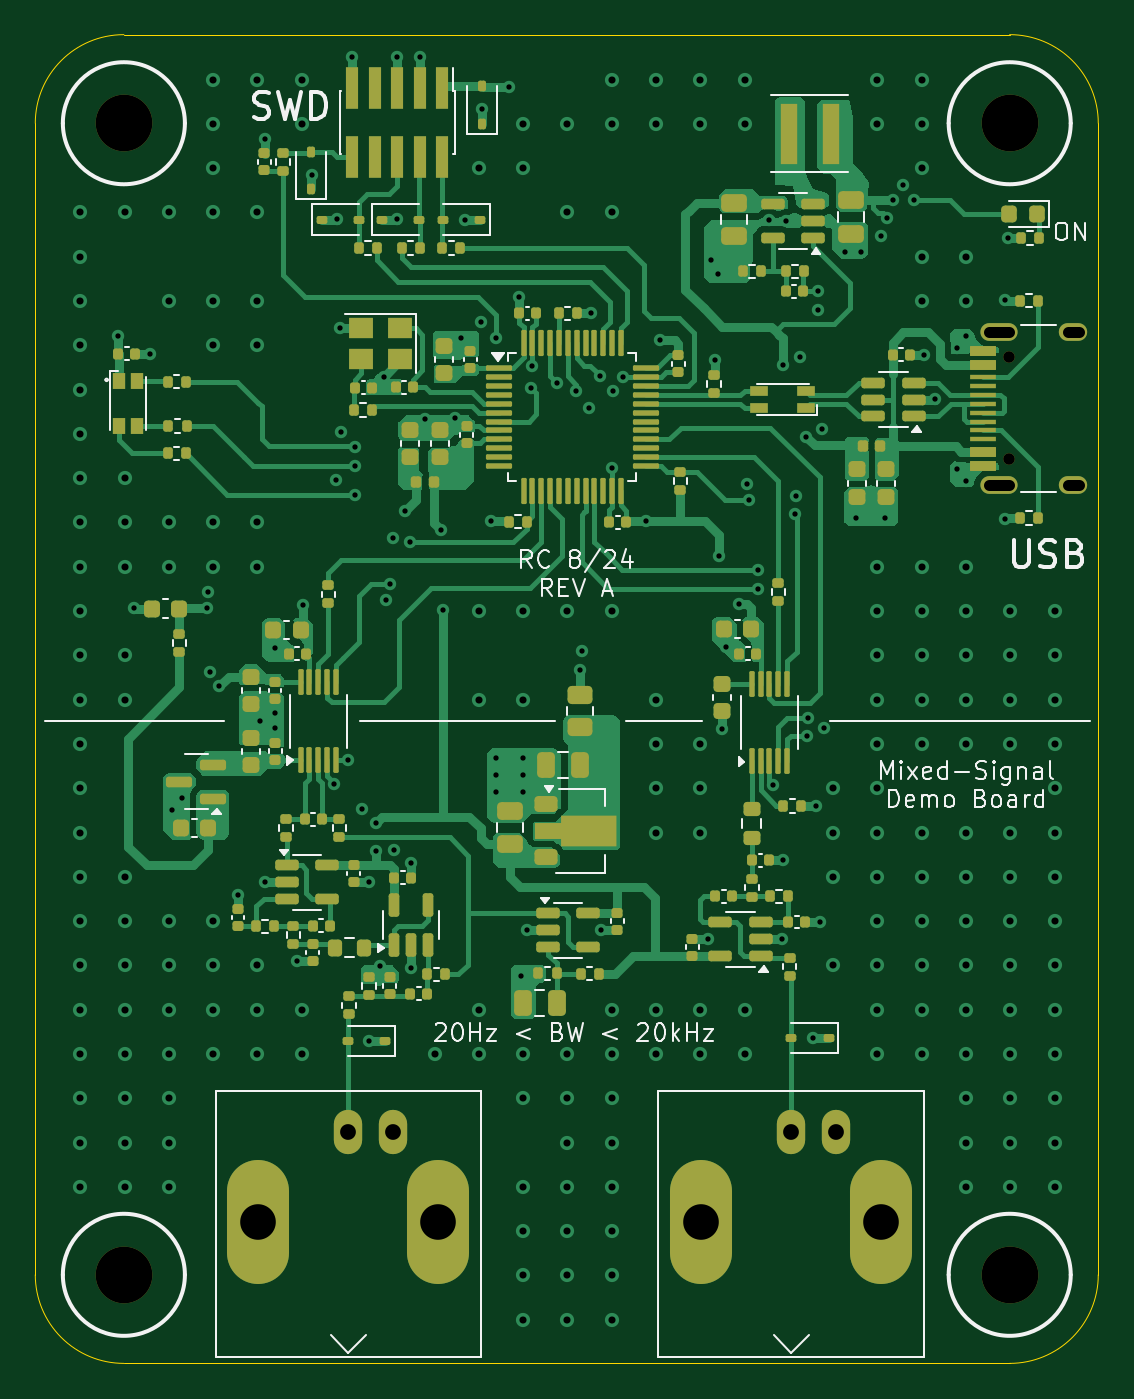
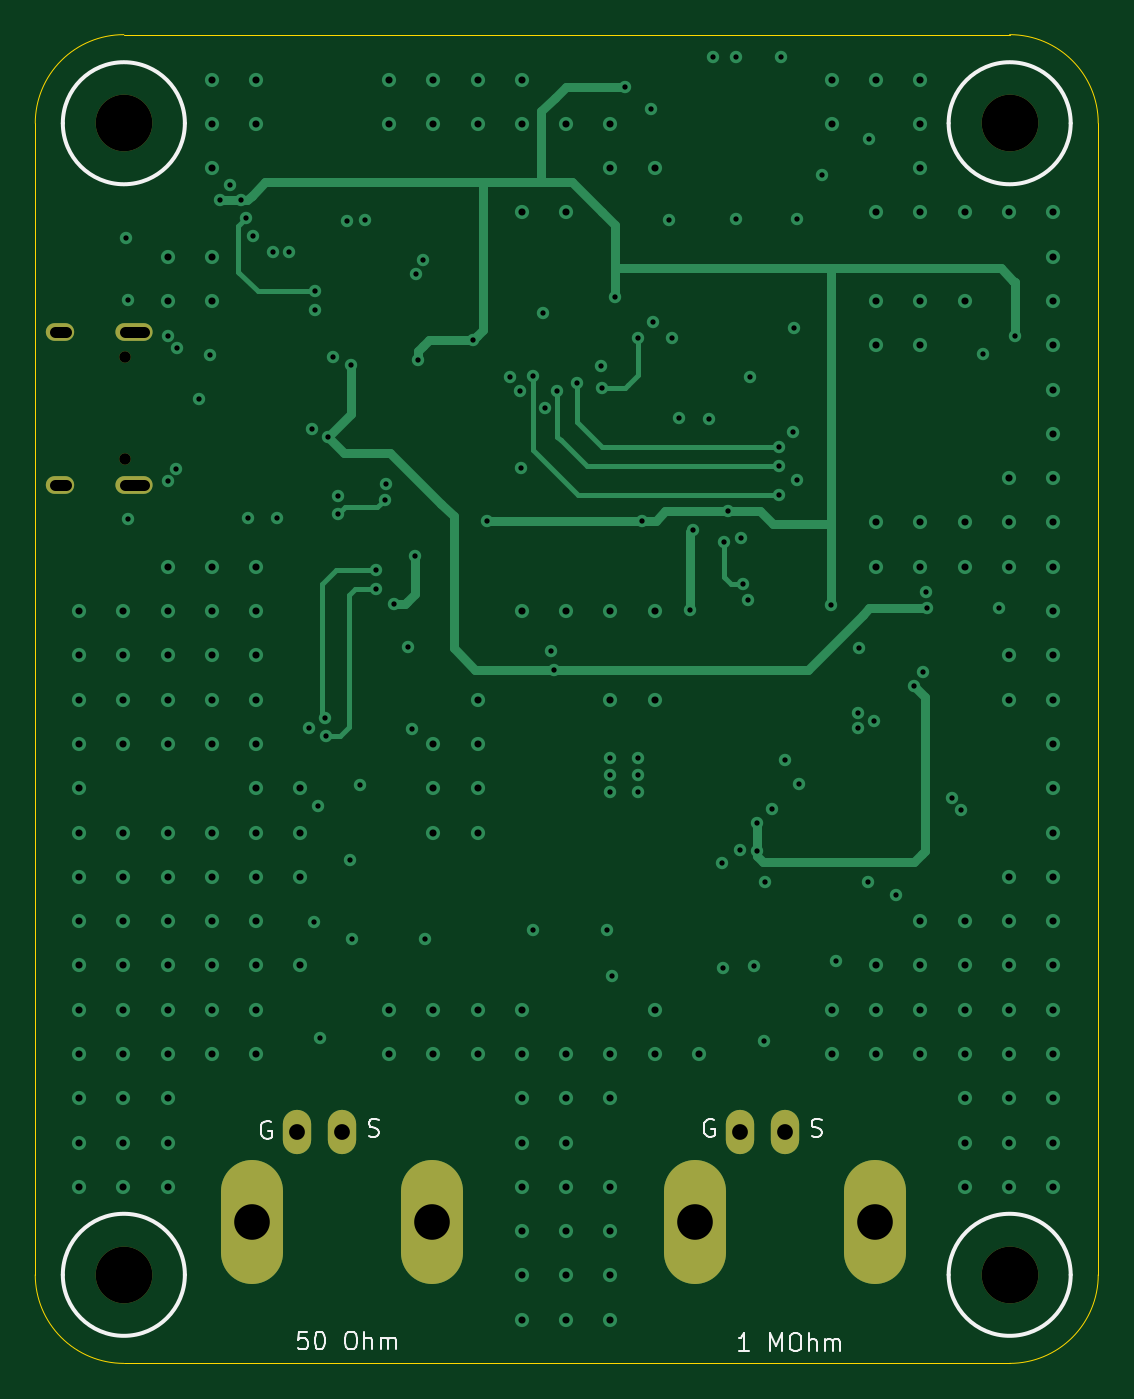
Circuit board: 10 layer files. Board 60.0 x 75.0 mm.
- bottom_copper: Mixed-Signal_Demo_PCB-B_Cu.gbl (16716 bytes)
- bottom_mask: Mixed-Signal_Demo_PCB-B_Mask.gbs (1308 bytes)
- paste: Mixed-Signal_Demo_PCB-B_Paste.gbp (478 bytes)
- bottom_silk: Mixed-Signal_Demo_PCB-B_Silkscreen.gbo (10803 bytes)
- outline: Mixed-Signal_Demo_PCB-Edge_Cuts.gm1 (1015 bytes)
- top_copper: Mixed-Signal_Demo_PCB-F_Cu.gtl (112020 bytes)
- top_mask: Mixed-Signal_Demo_PCB-F_Mask.gts (16391 bytes)
- paste: Mixed-Signal_Demo_PCB-F_Paste.gtp (15580 bytes)
- top_silk: Mixed-Signal_Demo_PCB-F_Silkscreen.gto (45003 bytes)
- drill: Mixed-Signal_Demo_PCB.drl (5771 bytes)

=== bottom_copper: Mixed-Signal_Demo_PCB-B_Cu.gbl (16716 bytes, source omitted) ===
=== bottom_mask: Mixed-Signal_Demo_PCB-B_Mask.gbs ===
%TF.GenerationSoftware,KiCad,Pcbnew,8.0.4+dfsg-1*%
%TF.CreationDate,2024-08-03T22:50:01-04:00*%
%TF.ProjectId,Mixed-Signal_Demo_PCB,4d697865-642d-4536-9967-6e616c5f4465,rev?*%
%TF.SameCoordinates,Original*%
%TF.FileFunction,Soldermask,Bot*%
%TF.FilePolarity,Negative*%
%FSLAX46Y46*%
G04 Gerber Fmt 4.6, Leading zero omitted, Abs format (unit mm)*
G04 Created by KiCad (PCBNEW 8.0.4+dfsg-1) date 2024-08-03 22:50:01*
%MOMM*%
%LPD*%
G01*
G04 APERTURE LIST*
%ADD10C,3.200000*%
%ADD11C,0.650000*%
%ADD12O,2.100000X1.000000*%
%ADD13O,1.600000X1.000000*%
%ADD14O,1.600000X2.500000*%
%ADD15O,3.500000X7.000000*%
G04 APERTURE END LIST*
D10*
%TO.C,H103*%
X140964466Y-64464466D03*
%TD*%
D11*
%TO.C,J301*%
X140899466Y-83444466D03*
X140899466Y-77664466D03*
D12*
X140369466Y-84874466D03*
D13*
X144549466Y-84874466D03*
D12*
X140369466Y-76234466D03*
D13*
X144549466Y-76234466D03*
%TD*%
D10*
%TO.C,H102*%
X140964466Y-129464466D03*
%TD*%
D14*
%TO.C,J401*%
X103639466Y-121384466D03*
D15*
X108719466Y-126464466D03*
D14*
X106179466Y-121384466D03*
D15*
X98559466Y-126464466D03*
%TD*%
D10*
%TO.C,H104*%
X90964466Y-64464466D03*
%TD*%
D14*
%TO.C,J501*%
X128639466Y-121384466D03*
D15*
X133719466Y-126464466D03*
D14*
X131179466Y-121384466D03*
D15*
X123559466Y-126464466D03*
%TD*%
D10*
%TO.C,H101*%
X90964466Y-129464466D03*
%TD*%
M02*

=== paste: Mixed-Signal_Demo_PCB-B_Paste.gbp ===
%TF.GenerationSoftware,KiCad,Pcbnew,8.0.4+dfsg-1*%
%TF.CreationDate,2024-08-03T22:50:01-04:00*%
%TF.ProjectId,Mixed-Signal_Demo_PCB,4d697865-642d-4536-9967-6e616c5f4465,rev?*%
%TF.SameCoordinates,Original*%
%TF.FileFunction,Paste,Bot*%
%TF.FilePolarity,Positive*%
%FSLAX46Y46*%
G04 Gerber Fmt 4.6, Leading zero omitted, Abs format (unit mm)*
G04 Created by KiCad (PCBNEW 8.0.4+dfsg-1) date 2024-08-03 22:50:01*
%MOMM*%
%LPD*%
G01*
G04 APERTURE LIST*
G04 APERTURE END LIST*
M02*

=== bottom_silk: Mixed-Signal_Demo_PCB-B_Silkscreen.gbo (10803 bytes, source omitted) ===
=== outline: Mixed-Signal_Demo_PCB-Edge_Cuts.gm1 ===
%TF.GenerationSoftware,KiCad,Pcbnew,8.0.4+dfsg-1*%
%TF.CreationDate,2024-08-03T22:50:01-04:00*%
%TF.ProjectId,Mixed-Signal_Demo_PCB,4d697865-642d-4536-9967-6e616c5f4465,rev?*%
%TF.SameCoordinates,Original*%
%TF.FileFunction,Profile,NP*%
%FSLAX46Y46*%
G04 Gerber Fmt 4.6, Leading zero omitted, Abs format (unit mm)*
G04 Created by KiCad (PCBNEW 8.0.4+dfsg-1) date 2024-08-03 22:50:01*
%MOMM*%
%LPD*%
G01*
G04 APERTURE LIST*
%TA.AperFunction,Profile*%
%ADD10C,0.050000*%
%TD*%
G04 APERTURE END LIST*
D10*
X140964466Y-134464466D02*
X90964466Y-134464466D01*
X90964466Y-59464466D02*
X140964466Y-59464466D01*
X140964466Y-59464466D02*
G75*
G02*
X145964534Y-64464466I34J-5000034D01*
G01*
X145964466Y-129464466D02*
G75*
G02*
X140964466Y-134464466I-4999966J-34D01*
G01*
X90964466Y-134464466D02*
G75*
G02*
X85964534Y-129464466I34J4999966D01*
G01*
X85964466Y-64464466D02*
G75*
G02*
X90964466Y-59464466I5000004J-4D01*
G01*
X85964466Y-129464466D02*
X85964466Y-64464466D01*
X145964466Y-64464466D02*
X145964466Y-129464466D01*
M02*

=== top_copper: Mixed-Signal_Demo_PCB-F_Cu.gtl (112020 bytes, source omitted) ===
=== top_mask: Mixed-Signal_Demo_PCB-F_Mask.gts (16391 bytes, source omitted) ===
=== paste: Mixed-Signal_Demo_PCB-F_Paste.gtp (15580 bytes, source omitted) ===
=== top_silk: Mixed-Signal_Demo_PCB-F_Silkscreen.gto (45003 bytes, source omitted) ===
=== drill: Mixed-Signal_Demo_PCB.drl (5771 bytes, source omitted) ===
